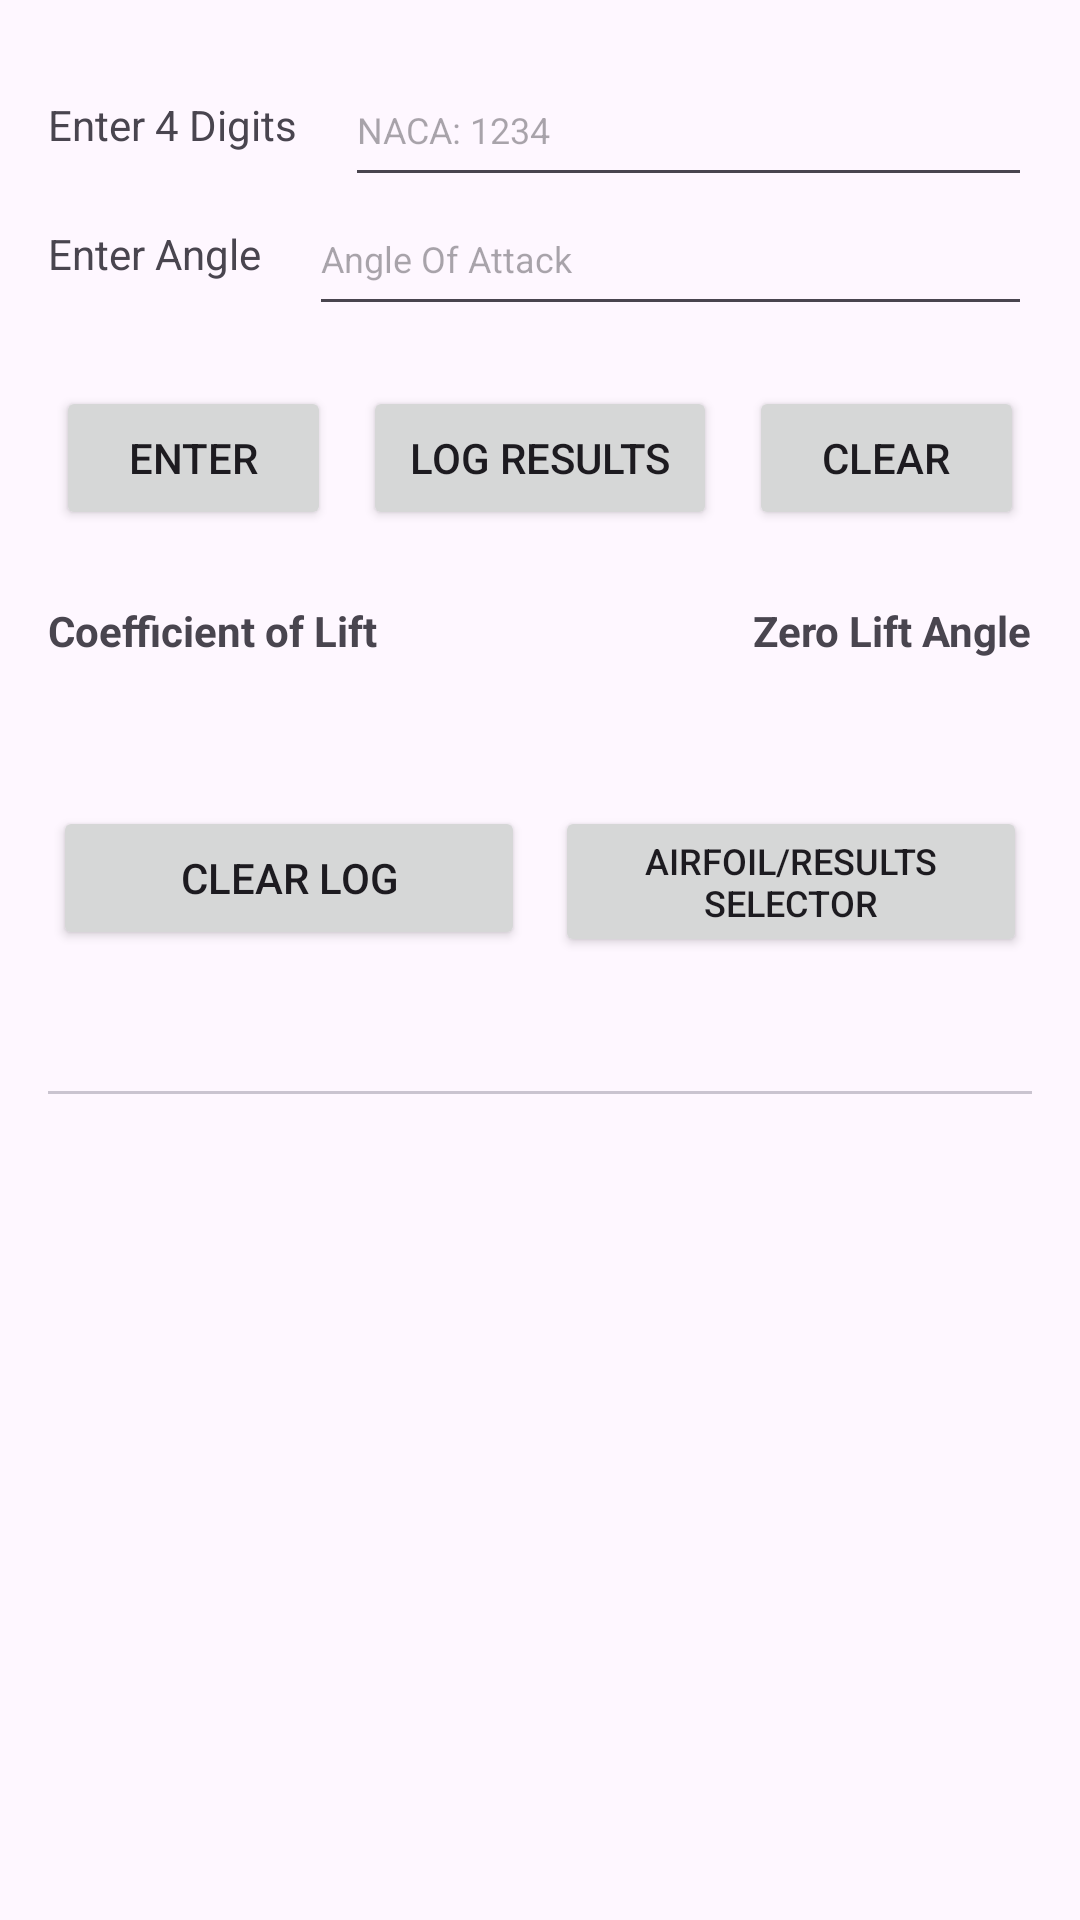

Write the Android layout XML for this screen, with the resource values it uses.
<!-- AndroidManifest.xml: application theme Theme.AirFoilAppV1 -->
<!-- res/layout/activity_main.xml -->
<?xml version="1.0" encoding="utf-8"?>
<androidx.constraintlayout.widget.ConstraintLayout xmlns:android="http://schemas.android.com/apk/res/android"
    xmlns:app="http://schemas.android.com/apk/res-auto"
    xmlns:tools="http://schemas.android.com/tools"
    android:id="@+id/main"
    android:layout_width="match_parent"
    android:layout_height="match_parent"
    android:paddingStart="16dp"
    android:paddingTop="32dp"
    android:paddingEnd="16dp"
    android:paddingBottom="16dp"
    tools:context=".ui.MainActivity">

    <TextView
        android:id="@+id/tvEnterDigits"
        android:layout_width="wrap_content"
        android:layout_height="wrap_content"
        android:text="Enter 4 Digits"
        app:layout_constraintStart_toStartOf="parent"
        app:layout_constraintTop_toTopOf="parent" />

    <EditText
        android:id="@+id/etDigitInput"
        android:layout_width="0dp"
        android:layout_height="48dp"
        android:layout_marginStart="16dp"
        android:ems="10"
        android:hint="NACA: 1234"
        android:inputType="text"
        android:textSize="12sp"
        app:layout_constraintBottom_toBottomOf="@id/tvEnterDigits"
        app:layout_constraintEnd_toEndOf="parent"
        app:layout_constraintStart_toEndOf="@id/tvEnterDigits"
        app:layout_constraintTop_toTopOf="@id/tvEnterDigits" />

    <TextView
        android:id="@+id/tvEnterAngle"
        android:layout_width="wrap_content"
        android:layout_height="wrap_content"
        android:layout_marginTop="24dp"
        android:text="Enter Angle"
        app:layout_constraintStart_toStartOf="@id/tvEnterDigits"
        app:layout_constraintTop_toBottomOf="@id/tvEnterDigits" />

    <EditText
        android:id="@+id/etAngleOfAttack"
        android:layout_width="0dp"
        android:layout_height="48dp"
        android:layout_marginStart="16dp"
        android:ems="10"
        android:hint="Angle Of Attack"
        android:inputType="text"
        android:textSize="12sp"
        app:layout_constraintBottom_toBottomOf="@id/tvEnterAngle"
        app:layout_constraintEnd_toEndOf="parent"
        app:layout_constraintStart_toEndOf="@id/tvEnterAngle"
        app:layout_constraintTop_toTopOf="@id/tvEnterAngle" />

    <Button
        android:id="@+id/btnEnter"
        android:layout_width="0dp"
        android:layout_height="wrap_content"
        android:layout_marginTop="20dp"
        android:text="Enter"
        app:layout_constraintEnd_toStartOf="@id/btnLogResults"
        app:layout_constraintStart_toStartOf="parent"
        app:layout_constraintTop_toBottomOf="@id/etAngleOfAttack"
        app:layout_constraintWidth_percent="0.28" />

    <Button
        android:id="@+id/btnLogResults"
        android:layout_width="0dp"
        android:layout_height="wrap_content"
        android:layout_marginStart="8dp"
        android:layout_marginTop="20dp"
        android:layout_marginEnd="8dp"
        android:text="Log Results"
        app:layout_constraintEnd_toStartOf="@id/btnClear"
        app:layout_constraintStart_toEndOf="@id/btnEnter"
        app:layout_constraintTop_toBottomOf="@id/etAngleOfAttack"
        app:layout_constraintWidth_percent="0.36" />

    <Button
        android:id="@+id/btnClear"
        android:layout_width="0dp"
        android:layout_height="wrap_content"
        android:layout_marginTop="20dp"
        android:text="Clear"
        app:layout_constraintEnd_toEndOf="parent"
        app:layout_constraintStart_toEndOf="@id/btnLogResults"
        app:layout_constraintTop_toBottomOf="@id/etAngleOfAttack"
        app:layout_constraintWidth_percent="0.28" />

    
    <TextView
        android:id="@+id/Cl"
        android:layout_width="wrap_content"
        android:layout_height="wrap_content"
        android:layout_marginTop="24dp"
        android:text="Coefficient of Lift"
        android:textStyle="bold"
        app:layout_constraintStart_toStartOf="parent"
        app:layout_constraintTop_toBottomOf="@id/btnEnter" />

    <TextView
        android:id="@+id/tvCl"
        android:layout_width="wrap_content"
        android:layout_height="wrap_content"
        android:layout_marginTop="6dp"
        app:layout_constraintStart_toStartOf="@id/Cl"
        app:layout_constraintTop_toBottomOf="@id/Cl"
        tools:text="0.776" />

    
    <TextView
        android:id="@+id/alphazerolift"
        android:layout_width="wrap_content"
        android:layout_height="wrap_content"
        android:layout_marginTop="24dp"
        android:text="Zero Lift Angle"
        android:textStyle="bold"
        app:layout_constraintEnd_toEndOf="parent"
        app:layout_constraintTop_toBottomOf="@id/btnEnter" />

    <TextView
        android:id="@+id/tvZeroLiftAngle"
        android:layout_width="wrap_content"
        android:layout_height="wrap_content"
        android:layout_marginTop="6dp"
        app:layout_constraintEnd_toEndOf="@id/alphazerolift"
        app:layout_constraintTop_toBottomOf="@id/alphazerolift"
        tools:text="-0.036 rad" />

    <Button
        android:id="@+id/btnClearLog"
        android:layout_width="0dp"
        android:layout_height="wrap_content"
        android:layout_marginTop="24dp"
        android:text="Clear Log"
        app:layout_constraintEnd_toStartOf="@id/btnSelector"
        app:layout_constraintStart_toStartOf="parent"
        app:layout_constraintTop_toBottomOf="@id/tvCl"
        app:layout_constraintWidth_percent="0.48" />

    <Button
        android:id="@+id/btnSelector"
        android:layout_width="0dp"
        android:layout_height="wrap_content"
        android:layout_marginStart="8dp"
        android:layout_marginTop="24dp"
        android:text="Airfoil/Results Selector"
        android:textSize="12sp"
        app:layout_constraintEnd_toEndOf="parent"
        app:layout_constraintStart_toEndOf="@id/btnClearLog"
        app:layout_constraintTop_toBottomOf="@id/tvZeroLiftAngle"
        app:layout_constraintWidth_percent="0.48" />

    <com.google.android.material.tabs.TabLayout
        android:id="@+id/tabLayout"
        android:layout_width="0dp"
        android:layout_height="wrap_content"
        app:layout_constraintStart_toStartOf="parent"
        app:layout_constraintEnd_toEndOf="parent"
        app:layout_constraintTop_toBottomOf="@id/btnClearLog"/>

    <androidx.viewpager2.widget.ViewPager2
        android:id="@+id/viewPager"
        android:layout_width="0dp"
        android:layout_height="0dp"
        app:layout_constraintTop_toBottomOf="@id/tabLayout"
        app:layout_constraintBottom_toBottomOf="parent"
        app:layout_constraintStart_toStartOf="parent"
        app:layout_constraintEnd_toEndOf="parent"/>


</androidx.constraintlayout.widget.ConstraintLayout>
<!-- resources referenced by this layout -->
<resources>
  <style name="Theme.AirFoilAppV1" parent="Base.Theme.AirFoilAppV1" />
  <style name="Base.Theme.AirFoilAppV1" parent="Theme.Material3.DayNight.NoActionBar">
          
          
      </style>
</resources>
